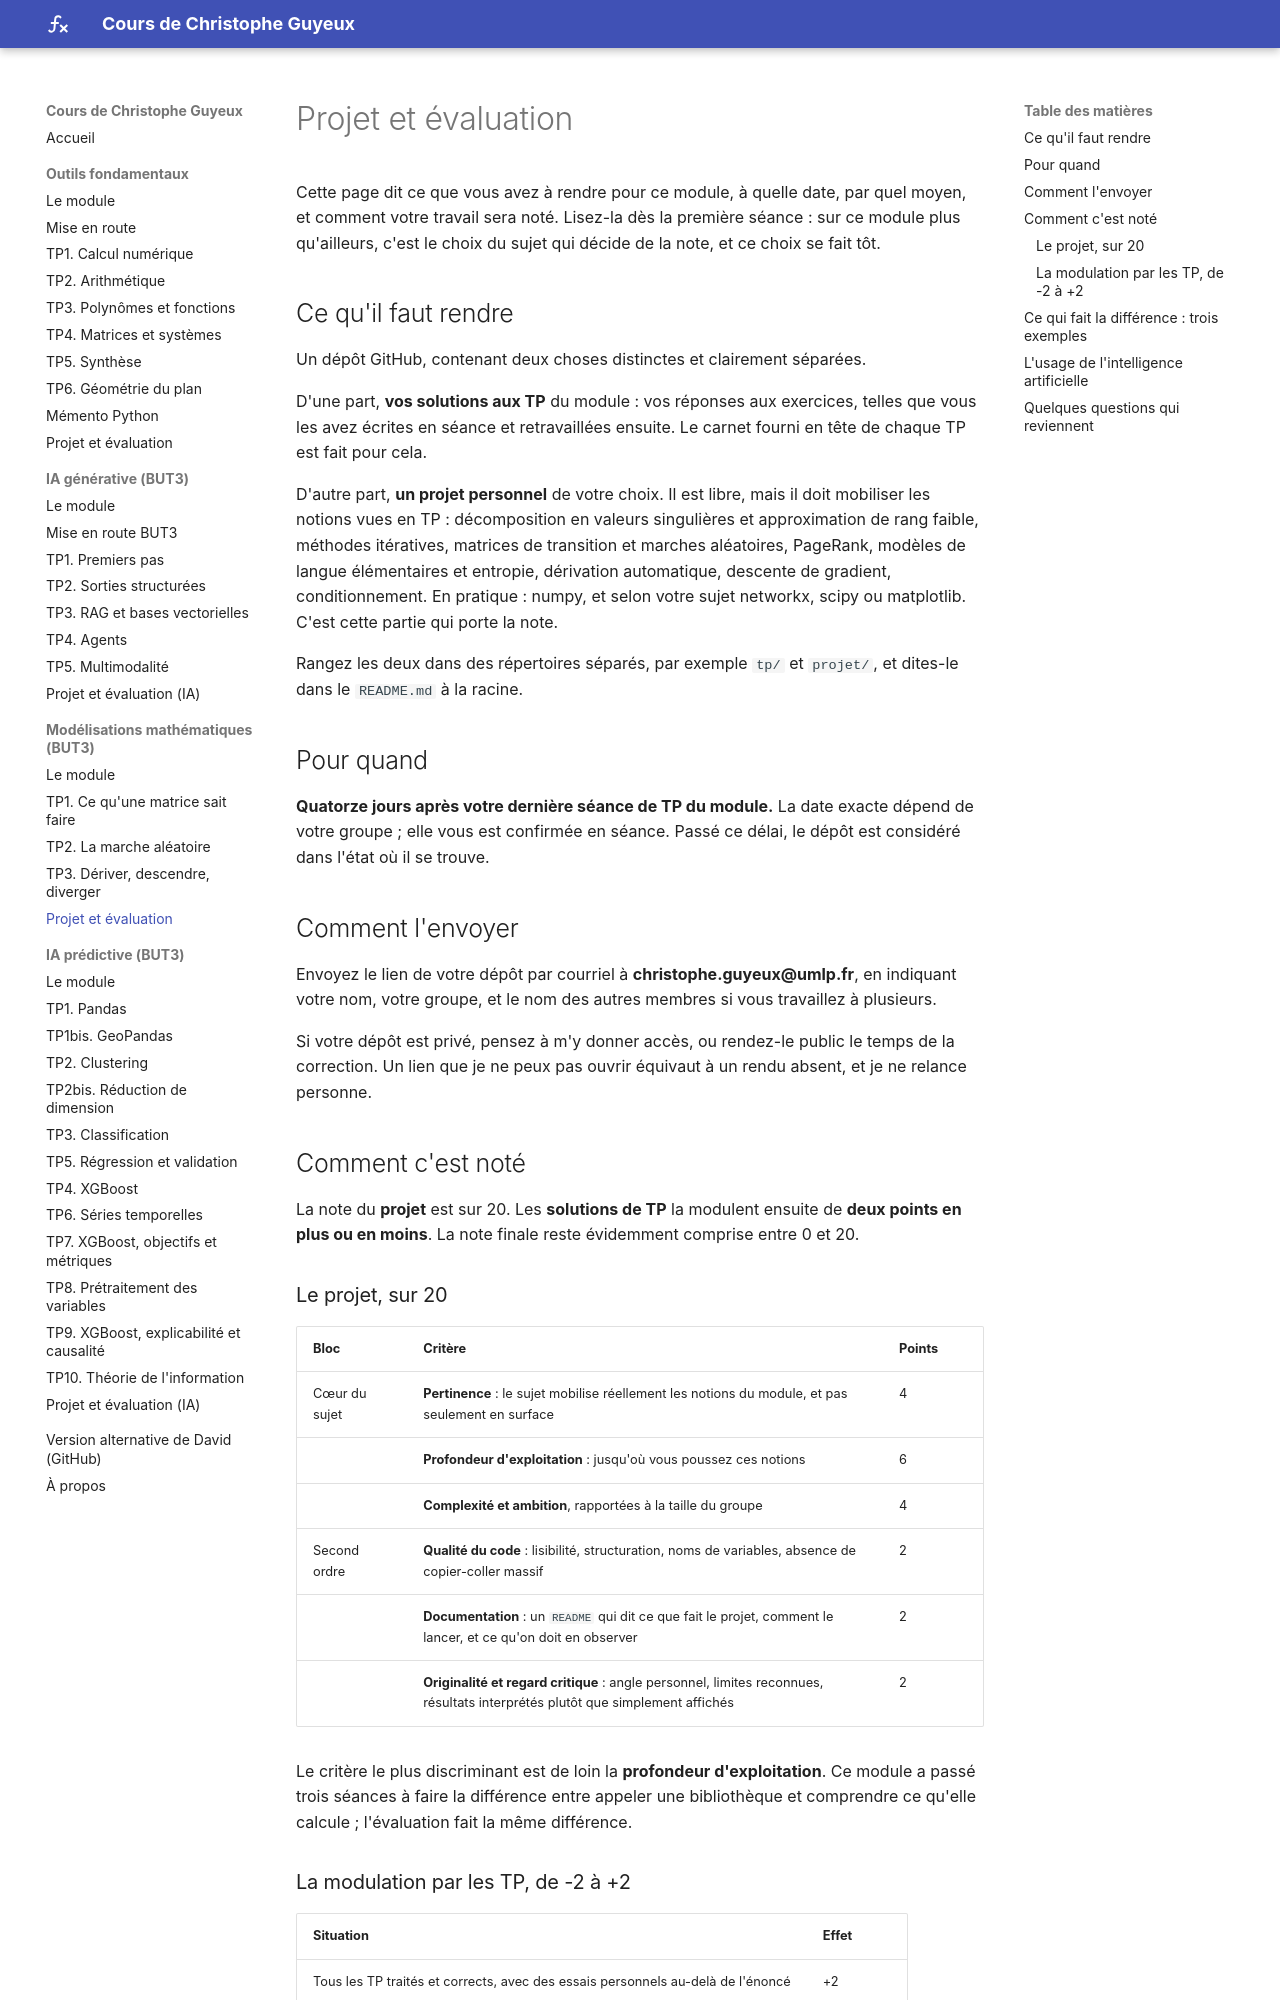

repository: cguyeux/cours · page: modelisation/evaluation/index.html · generator: mkdocs

# Projet et évaluation

Cette page dit ce que vous avez à rendre pour ce module, à quelle date, par quel moyen, et
comment votre travail sera noté. Lisez-la dès la première séance : sur ce module plus
qu'ailleurs, c'est le choix du sujet qui décide de la note, et ce choix se fait tôt.

## Ce qu'il faut rendre

Un dépôt GitHub, contenant deux choses distinctes et clairement séparées.

D'une part, **vos solutions aux TP** du module : vos réponses aux exercices, telles que vous
les avez écrites en séance et retravaillées ensuite. Le carnet fourni en tête de chaque TP
est fait pour cela.

D'autre part, **un projet personnel** de votre choix. Il est libre, mais il doit mobiliser
les notions vues en TP : décomposition en valeurs singulières et approximation de rang
faible, méthodes itératives, matrices de transition et marches aléatoires, PageRank,
modèles de langue élémentaires et entropie, dérivation automatique, descente de gradient,
conditionnement. En pratique : numpy, et selon votre sujet networkx, scipy ou matplotlib.
C'est cette partie qui porte la note.

Rangez les deux dans des répertoires séparés, par exemple `tp/` et `projet/`, et dites-le
dans le `README.md` à la racine.

## Pour quand

**Quatorze jours après votre dernière séance de TP du module.** La date exacte dépend de
votre groupe ; elle vous est confirmée en séance. Passé ce délai, le dépôt est considéré
dans l'état où il se trouve.

## Comment l'envoyer

Envoyez le lien de votre dépôt par courriel à **christophe.guyeux@umlp.fr**, en indiquant
votre nom, votre groupe, et le nom des autres membres si vous travaillez à plusieurs.

Si votre dépôt est privé, pensez à m'y donner accès, ou rendez-le public le temps de la
correction. Un lien que je ne peux pas ouvrir équivaut à un rendu absent, et je ne relance
personne.

## Comment c'est noté

La note du **projet** est sur 20. Les **solutions de TP** la modulent ensuite de **deux
points en plus ou en moins**. La note finale reste évidemment comprise entre 0 et 20.

### Le projet, sur 20

| Bloc | Critère | Points |
|---|---|---|
| Cœur du sujet | **Pertinence** : le sujet mobilise réellement les notions du module, et pas seulement en surface | 4 |
| | **Profondeur d'exploitation** : jusqu'où vous poussez ces notions | 6 |
| | **Complexité et ambition**, rapportées à la taille du groupe | 4 |
| Second ordre | **Qualité du code** : lisibilité, structuration, noms de variables, absence de copier-coller massif | 2 |
| | **Documentation** : un `README` qui dit ce que fait le projet, comment le lancer, et ce qu'on doit en observer | 2 |
| | **Originalité et regard critique** : angle personnel, limites reconnues, résultats interprétés plutôt que simplement affichés | 2 |

Le critère le plus discriminant est de loin la **profondeur d'exploitation**. Ce module a
passé trois séances à faire la différence entre appeler une bibliothèque et comprendre ce
qu'elle calcule ; l'évaluation fait la même différence.

### La modulation par les TP, de -2 à +2

| Situation | Effet |
|---|---|
| Tous les TP traités et corrects, avec des essais personnels au-delà de l'énoncé | +2 |
| La grande majorité traitée et correcte | +1 |
| Environ la moitié, ou un traitement superficiel | 0 |
| Quelques exercices épars seulement | -1 |
| Aucune solution rendue | -2 |

Rendre ses TP n'est donc pas optionnel : c'est deux points d'écart, soit davantage que ce
qui sépare souvent deux projets voisins.
